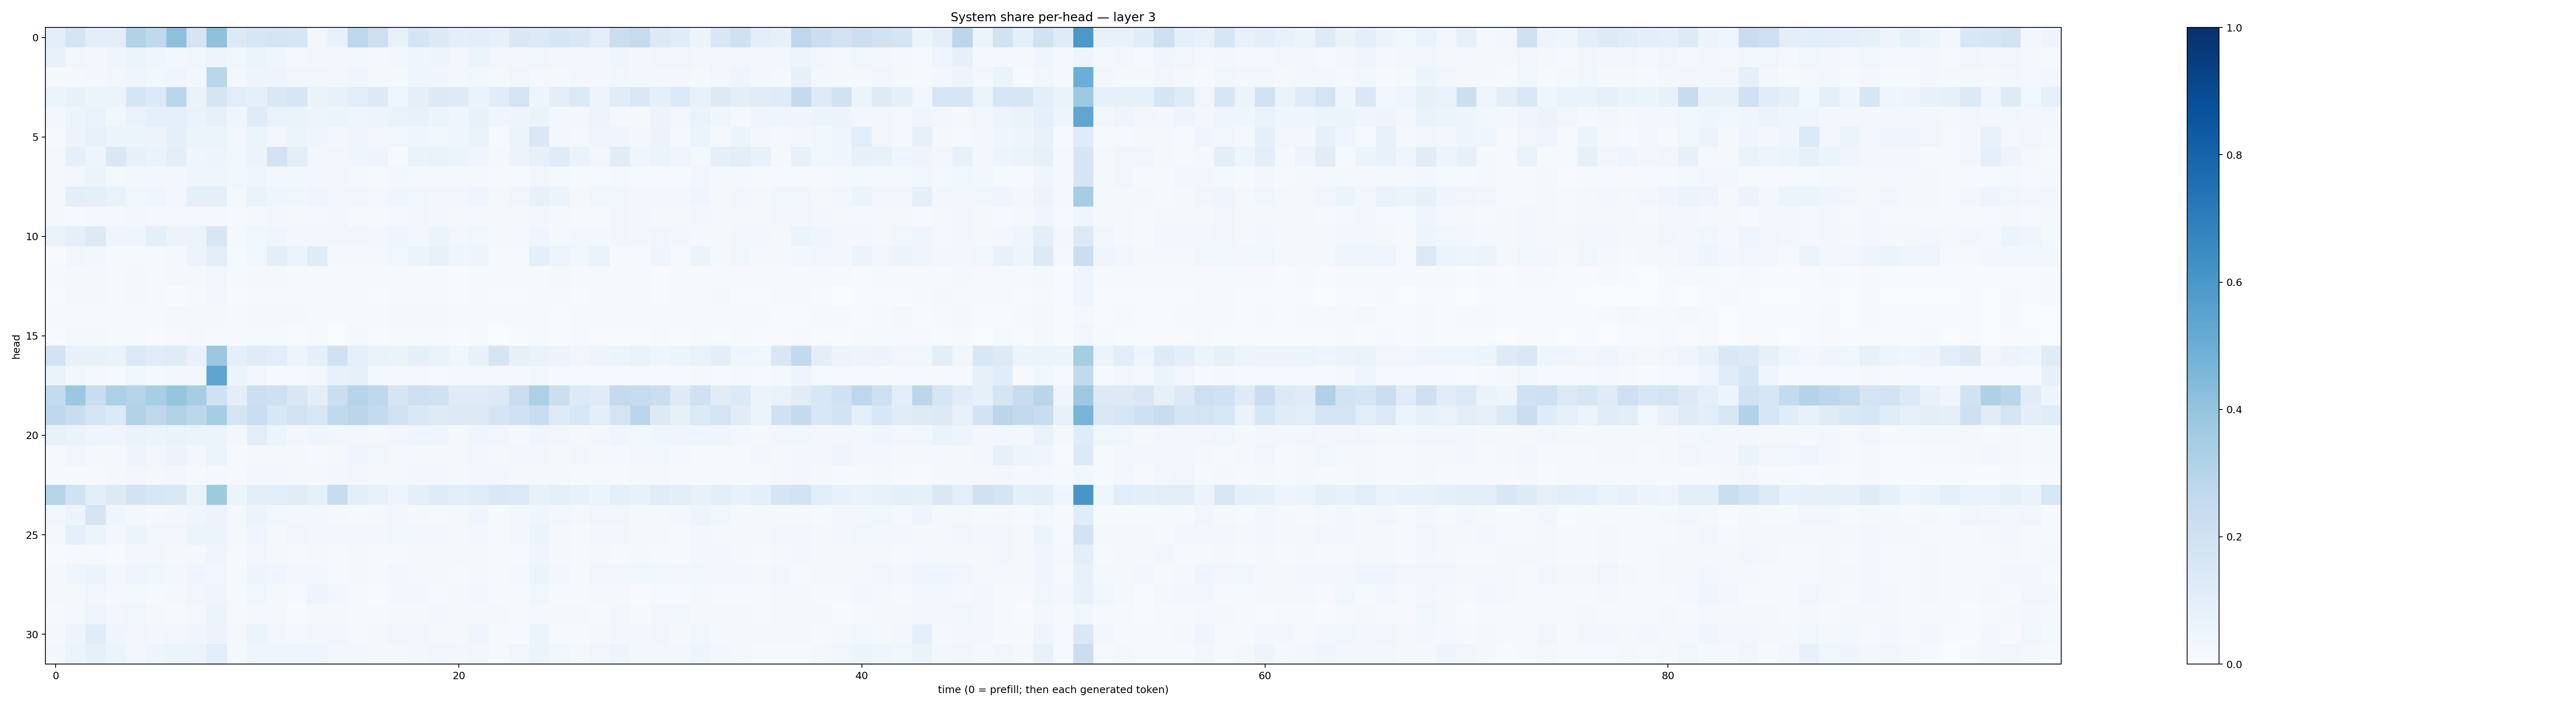

Values plotted in this chart, from the file beside it:
0.101674885, 0.17599607, 0.101346634, 0.09865112, 0.3103449, 0.2649851, 0.41426075, 0.17209978, 0.41153196, 0.12911358, 0.15910092, 0.1641111, 0.1585825, 0.03117716, 0.07106764, 0.27627495, 0.21456909, 0.072993495, 0.16506079, 0.12762007, 0.09421162, 0.10401679, 0.07838286, 0.14146173
0.07239, 0.03226, 0.02981, 0.04418, 0.06123, 0.04116, 0.03121, 0.03805, 0.05008, 0.03523, 0.05953, 0.04489, 0.01977, 0.02575, 0.02741, 0.02638, 0.01928, 0.02916, 0.04589, 0.04777, 0.02739, 0.05326, 0.02817, 0.02463
0.02266, 0.02147, 0.0282, 0.03322, 0.04169, 0.03805, 0.04205, 0.02892, 0.2865, 0.02467, 0.04958, 0.05062, 0.03423, 0.03236, 0.02985, 0.03997, 0.01786, 0.02005, 0.03985, 0.04151, 0.02748, 0.03683, 0.02176, 0.03292
0.05412, 0.07557, 0.05327, 0.05737, 0.1705, 0.1366, 0.2865, 0.0636, 0.168, 0.1085, 0.09348, 0.1409, 0.1582, 0.06278, 0.07596, 0.1071, 0.1261, 0.04159, 0.0885, 0.1298, 0.1225, 0.0664, 0.1147, 0.1777
0.03041, 0.05411, 0.06802, 0.0387, 0.06654, 0.09242, 0.09201, 0.06714, 0.0783, 0.04008, 0.1209, 0.06913, 0.06582, 0.04808, 0.05422, 0.04594, 0.04716, 0.06852, 0.07352, 0.06118, 0.04561, 0.07656, 0.04303, 0.05058
0.01218, 0.05747, 0.07438, 0.06029, 0.05355, 0.05593, 0.09039, 0.06146, 0.05366, 0.03335, 0.06012, 0.03314, 0.05257, 0.04213, 0.02603, 0.03978, 0.03399, 0.03659, 0.04328, 0.0375, 0.03986, 0.06545, 0.01277, 0.05307
0.01749, 0.08623, 0.05001, 0.1434, 0.08183, 0.0695, 0.09444, 0.04271, 0.0486, 0.03696, 0.05548, 0.1815, 0.103, 0.03373, 0.03468, 0.04641, 0.04806, 0.01533, 0.06592, 0.06984, 0.05195, 0.04341, 0.01748, 0.05699
0.01975, 0.02656, 0.05776, 0.01972, 0.0276, 0.02429, 0.02635, 0.04232, 0.04554, 0.03744, 0.04285, 0.02651, 0.02744, 0.029, 0.03262, 0.0167, 0.01449, 0.02508, 0.02037, 0.0185, 0.0194, 0.02156, 0.01282, 0.01499
0.01751, 0.09553, 0.08975, 0.06889, 0.03607, 0.04174, 0.03069, 0.08857, 0.08785, 0.01874, 0.0663, 0.04175, 0.03674, 0.04062, 0.03401, 0.03339, 0.02175, 0.04293, 0.03845, 0.03066, 0.02656, 0.045, 0.02053, 0.03321
0.02248, 0.01465, 0.01825, 0.01673, 0.02846, 0.0215, 0.02261, 0.02232, 0.02202, 0.01208, 0.01952, 0.03008, 0.02127, 0.01617, 0.03215, 0.008527, 0.01057, 0.02106, 0.03261, 0.02536, 0.02116, 0.01895, 0.01944, 0.01604
0.07022, 0.0916, 0.1254, 0.03972, 0.04136, 0.08767, 0.05833, 0.06169, 0.1617, 0.01606, 0.03882, 0.04603, 0.02715, 0.02569, 0.03332, 0.03397, 0.0271, 0.03939, 0.02917, 0.05142, 0.02951, 0.03731, 0.01789, 0.01864
0.007137, 0.03398, 0.02834, 0.01215, 0.01353, 0.01387, 0.01907, 0.0553, 0.1042, 0.01443, 0.0381, 0.09408, 0.05969, 0.1172, 0.0205, 0.01714, 0.01768, 0.03688, 0.05398, 0.07047, 0.04126, 0.04769, 0.01267, 0.01492
0.0153, 0.01962, 0.01909, 0.01036, 0.02048, 0.01345, 0.01844, 0.02139, 0.03257, 0.01228, 0.02036, 0.02293, 0.01086, 0.01461, 0.0128, 0.01385, 0.007925, 0.01269, 0.01288, 0.009053, 0.007468, 0.01243, 0.008765, 0.01205
0.006268, 0.01866, 0.02084, 0.01046, 0.01744, 0.008566, 0.005689, 0.01173, 0.02763, 0.006779, 0.01072, 0.01554, 0.009369, 0.01154, 0.01464, 0.01396, 0.006391, 0.008951, 0.00803, 0.01015, 0.005592, 0.008391, 0.006574, 0.007251
0.0142, 0.0152, 0.01018, 0.00799, 0.01245, 0.01109, 0.02036, 0.01994, 0.01752, 0.01314, 0.01865, 0.01777, 0.01844, 0.01533, 0.01052, 0.009454, 0.01167, 0.0189, 0.01714, 0.01658, 0.0132, 0.01017, 0.008447, 0.01546
0.004263, 0.01843, 0.01982, 0.009685, 0.01011, 0.006616, 0.009319, 0.01579, 0.01533, 0.008422, 0.01549, 0.01368, 0.005911, 0.01378, 0.003849, 0.01653, 0.005916, 0.01036, 0.0084, 0.009897, 0.007276, 0.0107, 0.003679, 0.007422
0.1798, 0.07266, 0.07373, 0.06823, 0.1385, 0.1157, 0.1185, 0.07276, 0.3792, 0.08941, 0.1177, 0.1089, 0.04772, 0.09232, 0.1979, 0.09084, 0.06833, 0.06606, 0.0893, 0.068, 0.03729, 0.07618, 0.1699, 0.0814
0.06563, 0.03193, 0.02283, 0.01044, 0.03533, 0.02023, 0.03043, 0.0262, 0.5369, 0.06124, 0.03234, 0.01145, 0.01224, 0.02918, 0.07707, 0.08379, 0.01598, 0.02158, 0.0187, 0.01557, 0.02062, 0.01698, 0.02284, 0.01911
0.2569, 0.3791, 0.2316, 0.3285, 0.2977, 0.3463, 0.3953, 0.3501, 0.2017, 0.09854, 0.2165, 0.2085, 0.1511, 0.09803, 0.222, 0.2992, 0.2675, 0.1685, 0.206, 0.1966, 0.1187, 0.1203, 0.1325, 0.2246
0.2691, 0.2322, 0.1756, 0.1351, 0.3121, 0.2748, 0.3149, 0.2789, 0.3552, 0.1725, 0.2205, 0.1553, 0.1827, 0.1528, 0.2628, 0.2838, 0.2577, 0.1952, 0.1434, 0.1249, 0.1252, 0.1272, 0.1656, 0.2006
0.07525, 0.06328, 0.04162, 0.04218, 0.06564, 0.0617, 0.0656, 0.05891, 0.06148, 0.03048, 0.1051, 0.05185, 0.02641, 0.04483, 0.02626, 0.02443, 0.02329, 0.03124, 0.04435, 0.04492, 0.02246, 0.0464, 0.03435, 0.02217
0.0129, 0.03328, 0.02072, 0.01979, 0.04749, 0.03368, 0.0566, 0.02597, 0.06244, 0.01329, 0.02106, 0.01884, 0.01861, 0.01082, 0.01791, 0.04136, 0.03591, 0.01929, 0.02125, 0.0203, 0.01948, 0.03189, 0.01788, 0.02344
0.01397, 0.01212, 0.01039, 0.01712, 0.03016, 0.02033, 0.02951, 0.0135, 0.02217, 0.01175, 0.02599, 0.02762, 0.01926, 0.01954, 0.02843, 0.03268, 0.02167, 0.01667, 0.02653, 0.02359, 0.01658, 0.02352, 0.03083, 0.02214
0.2998, 0.1919, 0.1008, 0.129, 0.1816, 0.1549, 0.1431, 0.06301, 0.3744, 0.051, 0.104, 0.1067, 0.1132, 0.08328, 0.2379, 0.1013, 0.07691, 0.05045, 0.08889, 0.1179, 0.1056, 0.1134, 0.1425, 0.1387
0.02878, 0.0549, 0.1641, 0.04415, 0.02774, 0.02003, 0.02882, 0.04019, 0.05837, 0.01937, 0.05623, 0.0383, 0.02899, 0.02752, 0.01792, 0.01554, 0.02049, 0.03467, 0.02196, 0.01421, 0.0186, 0.04114, 0.01322, 0.02364
0.01854, 0.08992, 0.05242, 0.02368, 0.05167, 0.03553, 0.03467, 0.05936, 0.05235, 0.01858, 0.04022, 0.01802, 0.03331, 0.03058, 0.02373, 0.03107, 0.02451, 0.03812, 0.02713, 0.02675, 0.01812, 0.02384, 0.01518, 0.02777
0.005197, 0.009445, 0.009671, 0.006538, 0.02951, 0.0267, 0.02332, 0.02145, 0.0413, 0.01071, 0.03176, 0.02157, 0.01275, 0.01764, 0.01438, 0.01848, 0.01168, 0.01013, 0.01761, 0.0195, 0.01577, 0.02067, 0.01411, 0.01058
0.02323, 0.04099, 0.05728, 0.02763, 0.0412, 0.03688, 0.02956, 0.03953, 0.03731, 0.01553, 0.04865, 0.04083, 0.02374, 0.03123, 0.01512, 0.0205, 0.01482, 0.03044, 0.01952, 0.02287, 0.01295, 0.02334, 0.01286, 0.01744
0.0195, 0.01568, 0.0339, 0.01895, 0.01807, 0.01315, 0.01709, 0.03193, 0.04128, 0.01262, 0.03798, 0.02279, 0.01124, 0.04957, 0.02572, 0.00824, 0.005656, 0.02429, 0.02436, 0.01192, 0.0163, 0.02612, 0.01513, 0.009729
0.008489, 0.02194, 0.04262, 0.0239, 0.03547, 0.01725, 0.01165, 0.02119, 0.0515, 0.01503, 0.02273, 0.02093, 0.006625, 0.01605, 0.01586, 0.01081, 0.008181, 0.01697, 0.02234, 0.02839, 0.0222, 0.02014, 0.01647, 0.007829
0.02034, 0.04865, 0.1141, 0.04398, 0.03355, 0.02598, 0.03349, 0.04333, 0.05723, 0.01606, 0.05302, 0.03363, 0.0229, 0.02716, 0.03165, 0.0153, 0.01668, 0.03378, 0.02461, 0.02313, 0.01922, 0.04129, 0.01403, 0.01279
0.0242, 0.06037, 0.08354, 0.05094, 0.03475, 0.0492, 0.0591, 0.05518, 0.1059, 0.02178, 0.04683, 0.04609, 0.04351, 0.04685, 0.02918, 0.02545, 0.02089, 0.02021, 0.02572, 0.03339, 0.03028, 0.03493, 0.00927, 0.0319
